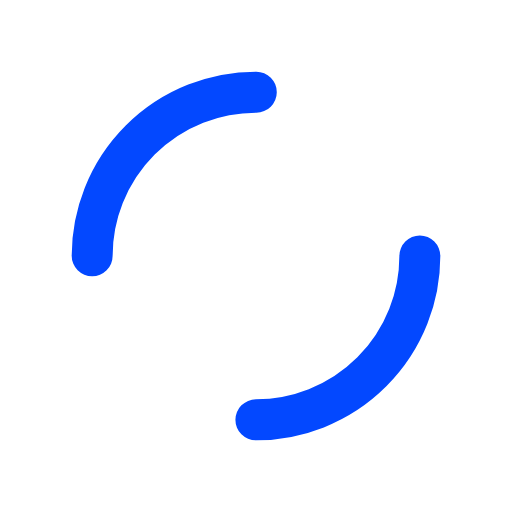
t = 0.00 s
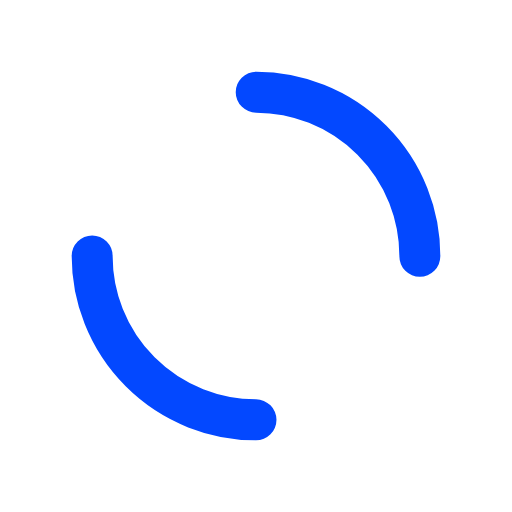
t = 0.25 s
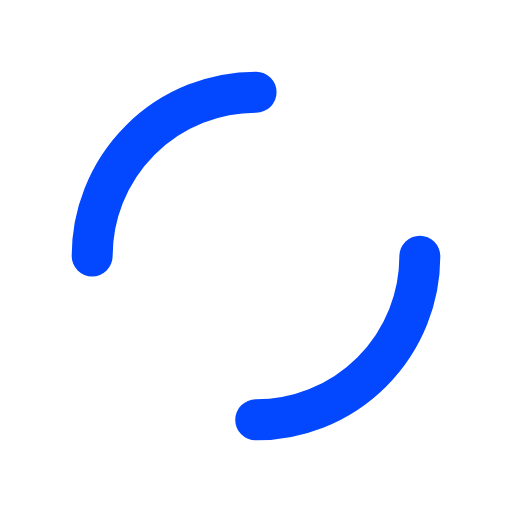
t = 0.50 s
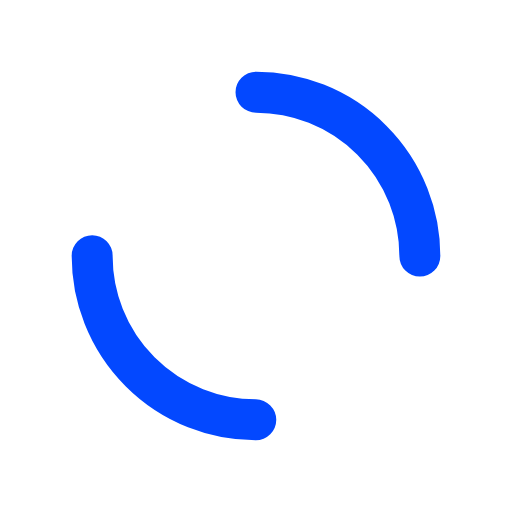
t = 0.75 s

The animated SVG that drew these frames (rendered in a browser with its animation timeline set to each time). Animation: 1 SMIL element (animateTransform=1); one cycle of 1.00 s, repeats indefinitely.

<svg xmlns="http://www.w3.org/2000/svg" viewBox="0 0 100 100" preserveAspectRatio="xMidYMid" width="200" height="200" style="shape-rendering: auto; display: block; background: rgb(255, 255, 255);" xmlns:xlink="http://www.w3.org/1999/xlink"><g><circle stroke-linecap="round" fill="none" stroke-dasharray="50.26548245743669 50.26548245743669" stroke="#0348ff" stroke-width="8" r="32" cy="50" cx="50">
  <animateTransform values="0 50 50;360 50 50" keyTimes="0;1" dur="1s" repeatCount="indefinite" type="rotate" attributeName="transform"></animateTransform>
</circle><g></g></g><!-- [ldio] generated by https://loading.io --></svg>